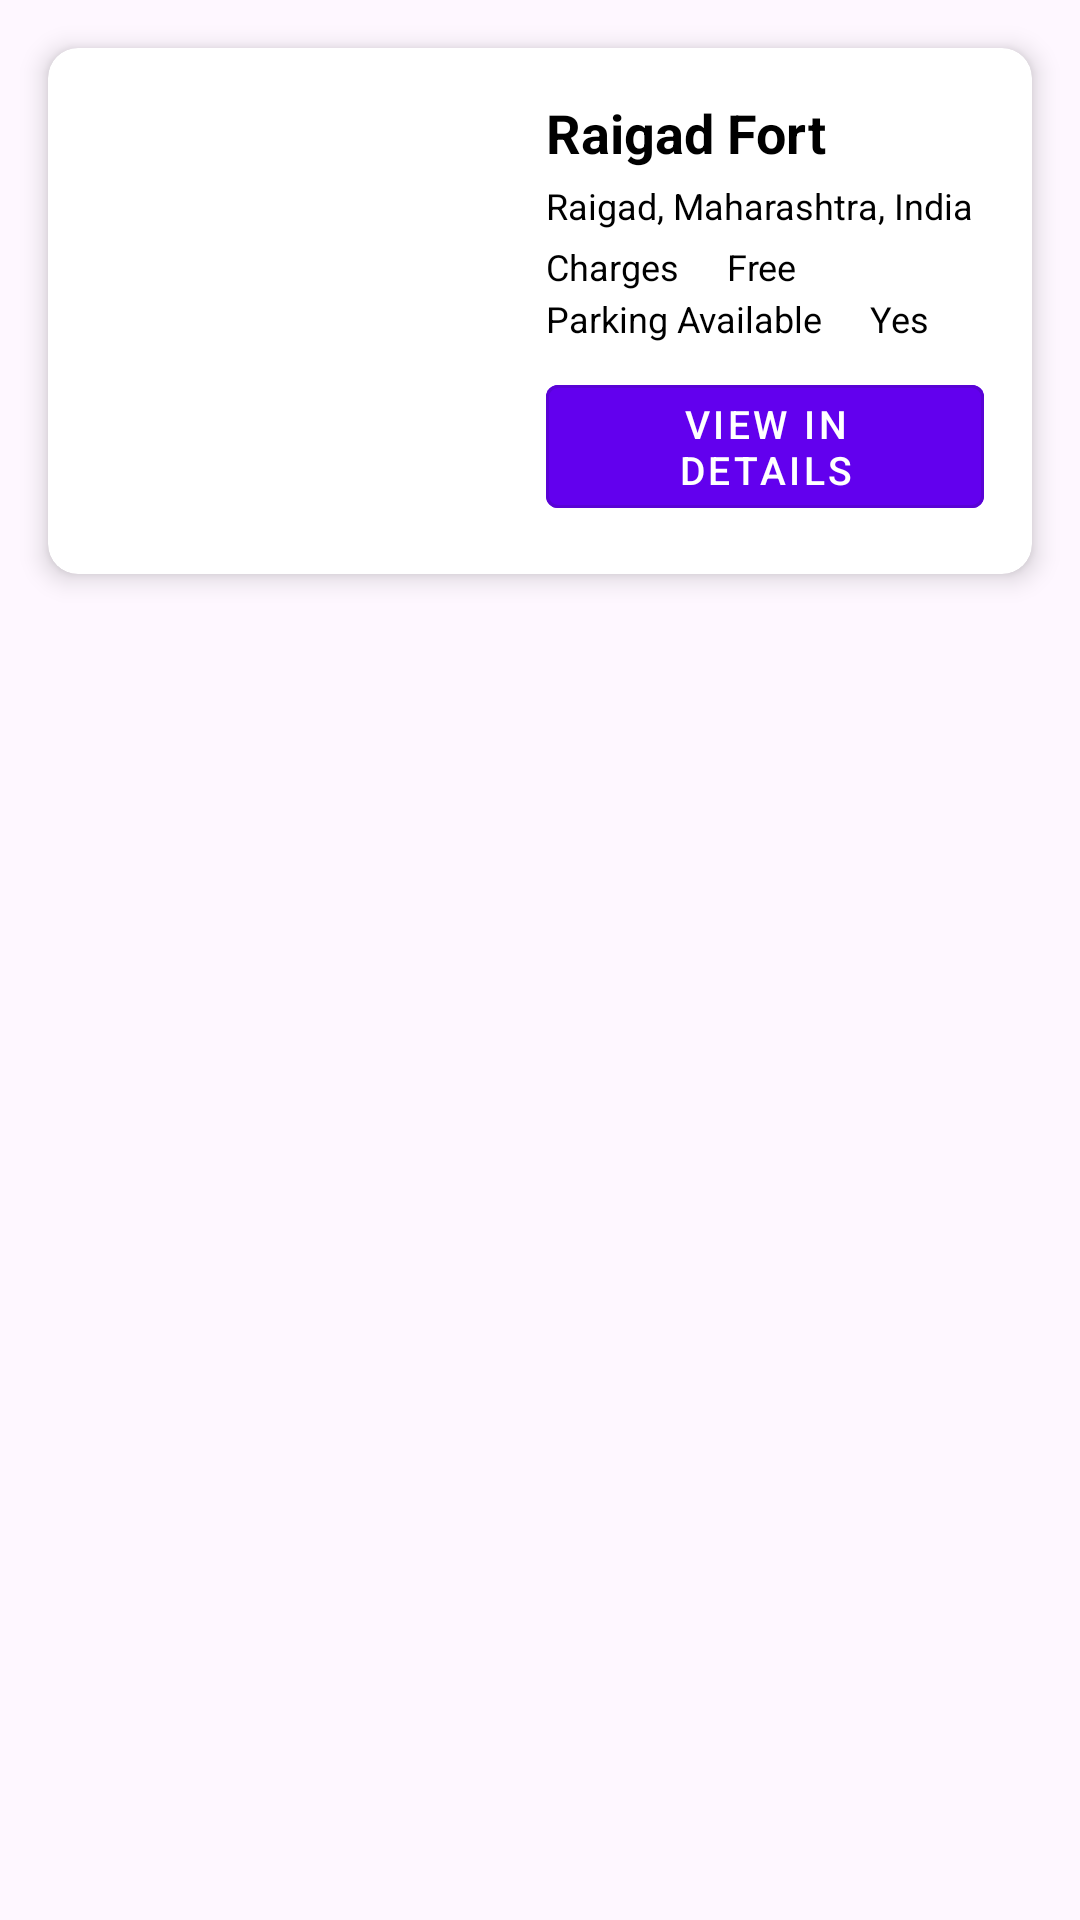

Produce the Android XML layout that renders to this screen, including the resource entries it uses.
<!-- AndroidManifest.xml: application theme Theme.TravalEvaAdmin -->
<!-- res/layout/fragment_forts.xml -->
<?xml version="1.0" encoding="utf-8"?>
<LinearLayout xmlns:android="http://schemas.android.com/apk/res/android"
    xmlns:app="http://schemas.android.com/apk/res-auto"
    android:layout_width="match_parent"
    android:layout_height="match_parent"
    android:orientation="vertical">

    
    <androidx.cardview.widget.CardView
        android:id="@+id/cardRaigadFort"
        android:layout_width="match_parent"
        android:layout_height="wrap_content"
        android:layout_margin="16dp"
        app:cardCornerRadius="10dp"
        app:cardElevation="5dp">

        <LinearLayout
            android:layout_width="match_parent"
            android:layout_height="wrap_content"
            android:orientation="horizontal">

            
            <ImageView
                android:id="@+id/imageSubcategory"
                android:layout_width="150dp"
                android:layout_height="match_parent"
                android:scaleType="centerCrop"
                android:src="@drawable/raigad_fort" />

            
            <LinearLayout
                android:layout_width="0dp"
                android:layout_height="wrap_content"
                android:layout_weight="1"
                android:orientation="vertical"
                android:padding="16dp">

                
                <TextView
                    android:id="@+id/Place_title"
                    android:layout_width="wrap_content"
                    android:layout_height="wrap_content"
                    android:text="Raigad Fort"
                    android:textColor="@color/black"
                    android:textSize="18sp"
                    android:textStyle="bold" />

                
                <TextView
                    android:id="@+id/textDescription"
                    android:layout_width="wrap_content"
                    android:layout_height="wrap_content"
                    android:layout_marginTop="4dp"
                    android:textSize="12sp"
                    android:text="Raigad, Maharashtra, India"
                    android:textColor="@color/black" />

                
                <LinearLayout
                    android:layout_width="match_parent"
                    android:layout_height="wrap_content"
                    android:orientation="horizontal">

                    <TextView
                        android:id="@+id/textChargesLabel"
                        android:layout_width="wrap_content"
                        android:layout_height="wrap_content"
                        android:layout_marginTop="4dp"
                        android:textSize="12sp"
                        android:text="Charges"
                        android:textColor="@color/black" />

                    <TextView
                        android:id="@+id/textCharges"
                        android:layout_width="wrap_content"
                        android:layout_height="wrap_content"
                        android:layout_marginStart="16dp"
                        android:layout_marginTop="4dp"
                        android:textSize="12sp"
                        android:text="Free"
                    android:textColor="@color/black" />
                </LinearLayout>

                
                <LinearLayout
                    android:layout_width="match_parent"
                    android:layout_height="wrap_content"
                    android:layout_marginTop="1dp"
                    android:orientation="horizontal">

                    <TextView
                        android:id="@+id/textParkingLabel"
                        android:layout_width="wrap_content"
                        android:layout_height="wrap_content"
                        android:text="Parking Available"
                        android:textSize="12sp"
                        android:textColor="@color/black" />

                    <TextView
                        android:id="@+id/textParking"
                        android:layout_width="wrap_content"
                        android:layout_height="wrap_content"
                        android:layout_marginStart="16dp"
                        android:textSize="12sp"
                        android:text="Yes"
                        android:textColor="@color/black" />
                </LinearLayout>

                
                <LinearLayout
                    android:layout_width="match_parent"
                    android:layout_height="match_parent"
                    android:layout_marginTop="8dp"
                    android:orientation="horizontal"
                    android:gravity="center">

                    <com.google.android.material.button.MaterialButton
                        android:id="@+id/buttonViewDetails"
                        style="@style/Widget.MaterialComponents.Button.OutlinedButton"
                        android:layout_width="match_parent"
                        android:layout_height="wrap_content"
                        android:text="VIEW IN DETAILS"
                        android:textColor="@color/white"
                        android:backgroundTint="@color/primaryColor"
                        app:icon="@drawable/ic_info"
                        android:textSize="13sp"
                        app:iconTint="@color/white"
                        app:iconGravity="start" />
                </LinearLayout>
            </LinearLayout>
        </LinearLayout>
    </androidx.cardview.widget.CardView>
</LinearLayout>
<!-- resources referenced by this layout -->
<resources>
  <color name="black">#000000</color>
  <color name="primaryColor">#6200EE</color>
  <color name="white">#FFFFFF</color>
  <style name="Theme.TravalEvaAdmin" parent="Base.Theme.TravalEvaAdmin" />
  <style name="Base.Theme.TravalEvaAdmin" parent="Theme.Material3.DayNight.NoActionBar">
          
          
      </style>
</resources>
